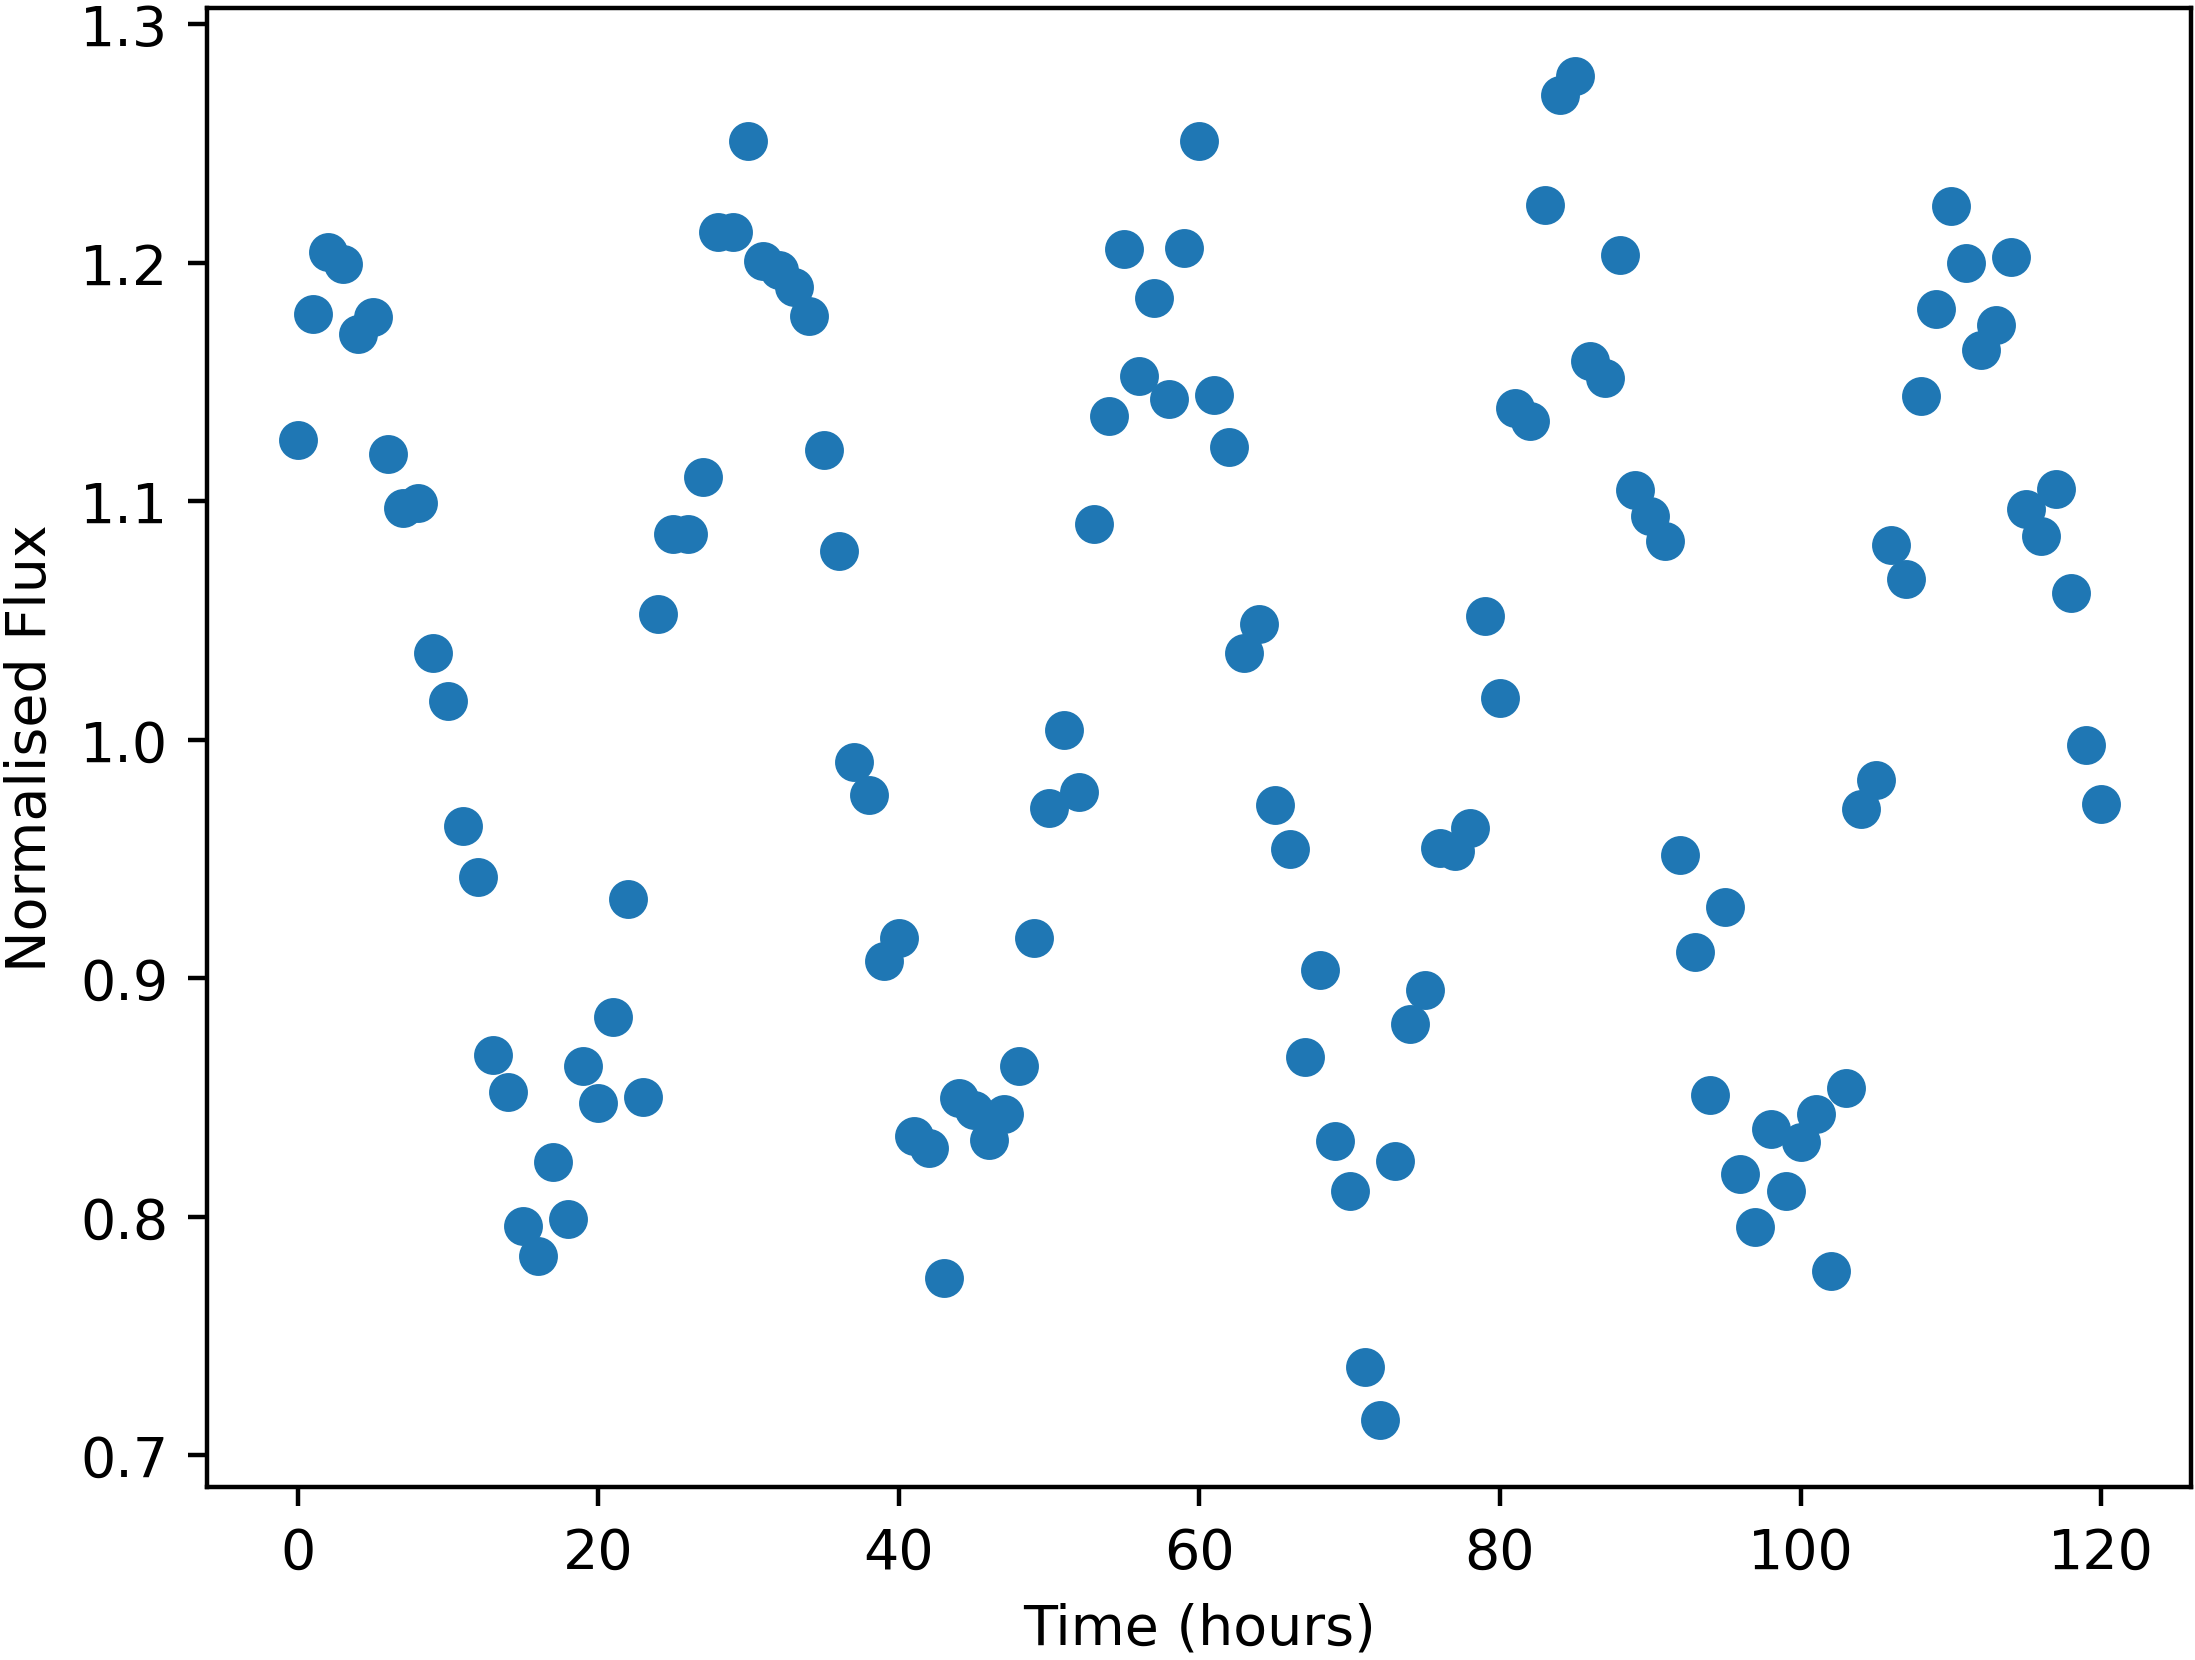

The table this chart was drawn from, first rows:
Time, NormalisedFlux
0.0, 1.125
1.0, 1.179
2.0, 1.204
3.0, 1.2
4.0, 1.17
5.0, 1.177
6.0, 1.12
7.0, 1.097
8.0, 1.099
9.0, 1.036
10.0, 1.016
11.0, 0.964
12.0, 0.9422
13.0, 0.8678
14.0, 0.8522
15.0, 0.796
16.0, 0.7833
17.0, 0.8228
18.0, 0.7989
19.0, 0.8632
20.0, 0.8475
21.0, 0.8835
22.0, 0.9331
23.0, 0.85
24.0, 1.053
25.0, 1.086
26.0, 1.086
27.0, 1.11
28.0, 1.213
29.0, 1.213
30.0, 1.251
31.0, 1.201
32.0, 1.197
33.0, 1.19
34.0, 1.177
35.0, 1.121
36.0, 1.079
37.0, 0.9906
38.0, 0.9766
39.0, 0.9074
40.0, 0.9166
41.0, 0.8337
42.0, 0.8288
43.0, 0.7743
44.0, 0.8497
45.0, 0.8447
46.0, 0.832
47.0, 0.8428
48.0, 0.8632
49.0, 0.9166
50.0, 0.9714
51.0, 1.004
52.0, 0.9781
53.0, 1.09
54.0, 1.136
55.0, 1.206
56.0, 1.153
57.0, 1.185
58.0, 1.143
59.0, 1.206
... 61 more rows
